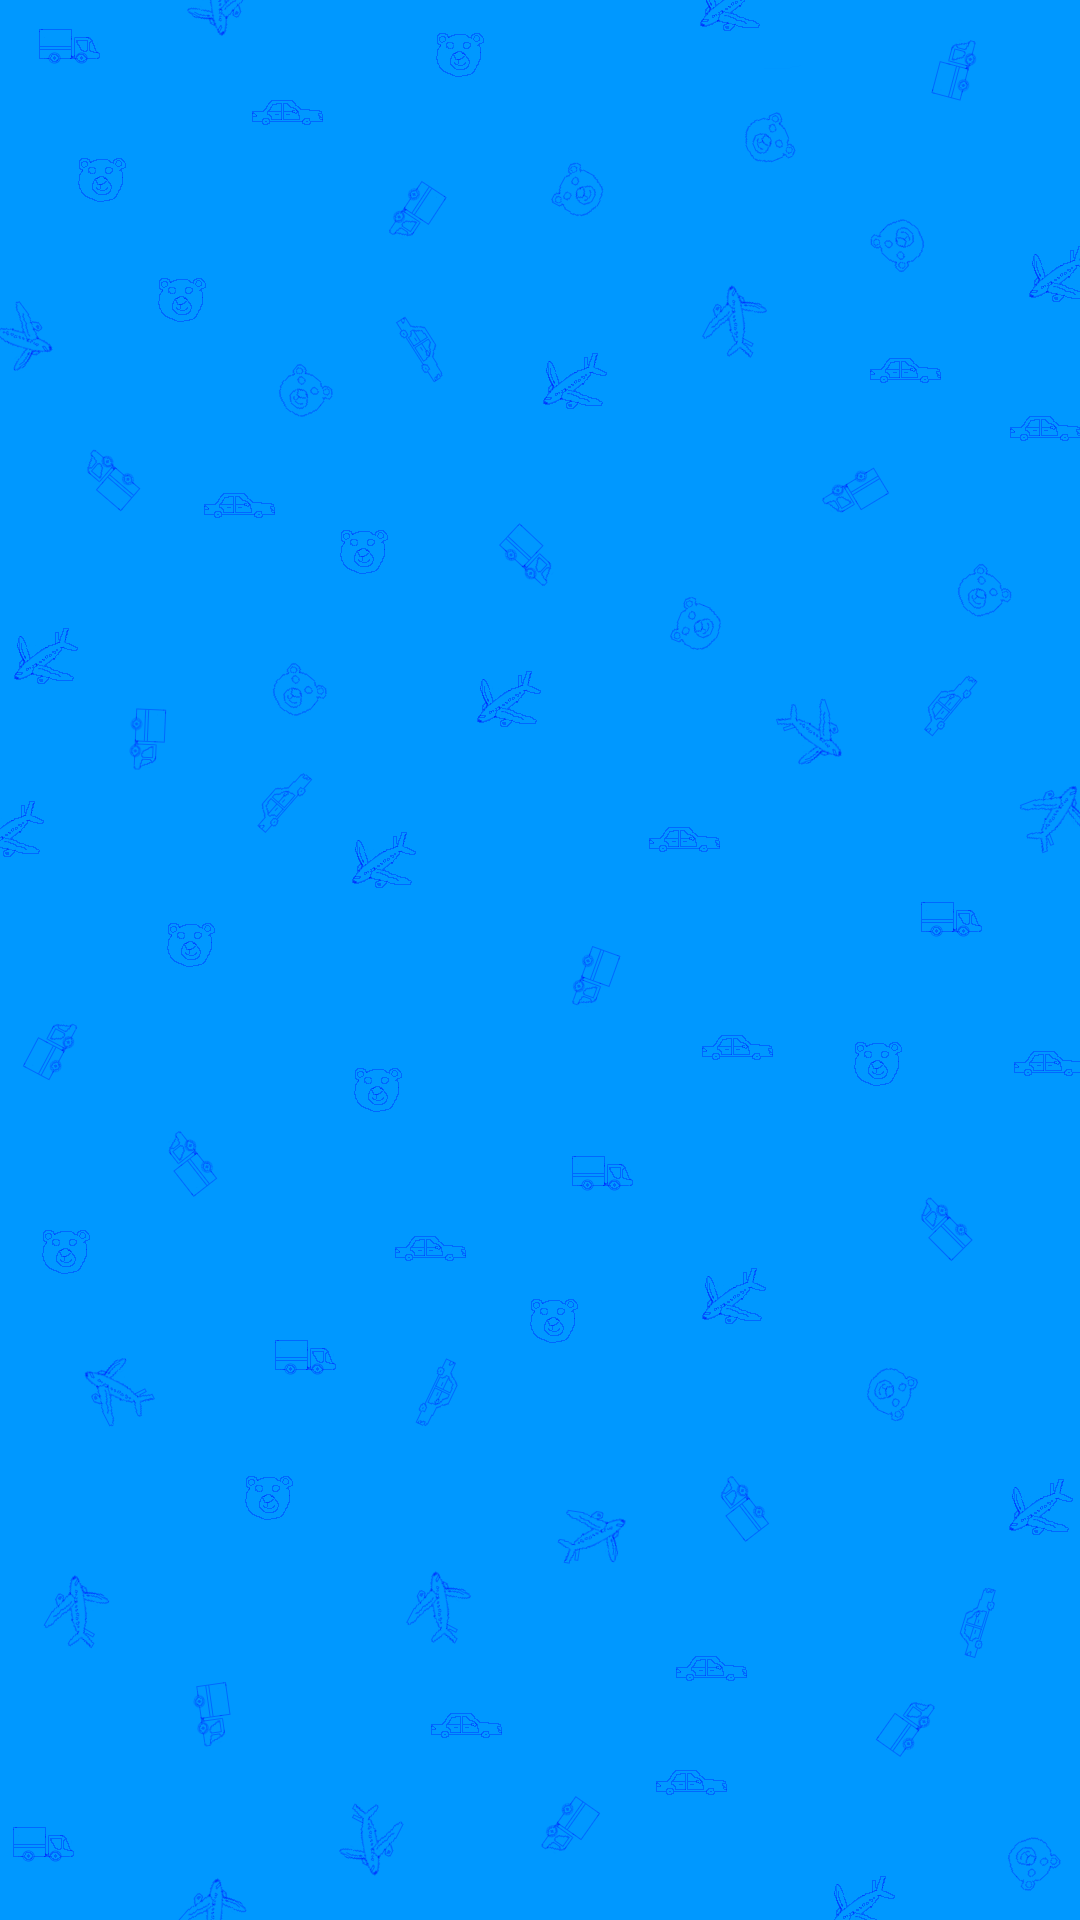

Here is an Android app screen rendered from its layout file. Give the layout XML and the strings, colors and styles it references.
<!-- AndroidManifest.xml: activity theme Theme.AppCompat.Light.NoActionBar.FullScreen -->
<!-- res/layout/activity_main.xml -->
<?xml version="1.0" encoding="utf-8"?>
<androidx.constraintlayout.widget.ConstraintLayout xmlns:android="http://schemas.android.com/apk/res/android"
    xmlns:tools="http://schemas.android.com/tools"
    android:name=".MyActivity"
    android:theme="@android:style/Theme.NoTitleBar"
    android:layout_width="match_parent"
    android:layout_height="match_parent"
    tools:context=".MainActivity"
    android:background="@drawable/bad_image"/>
<!-- resources referenced by this layout -->
<resources>
  <!-- drawable bad_image: png bitmap (drawable, 68771 bytes) -->
  <style name="Theme.AppCompat.Light.NoActionBar.FullScreen" parent="@style/Theme.AppCompat.Light.NoActionBar">
          <item name="android:windowNoTitle">true</item>
          <item name="android:windowActionBar">false</item>
          <item name="android:windowFullscreen">true</item>
          <item name="android:windowContentOverlay">@null</item>
      </style>
</resources>
